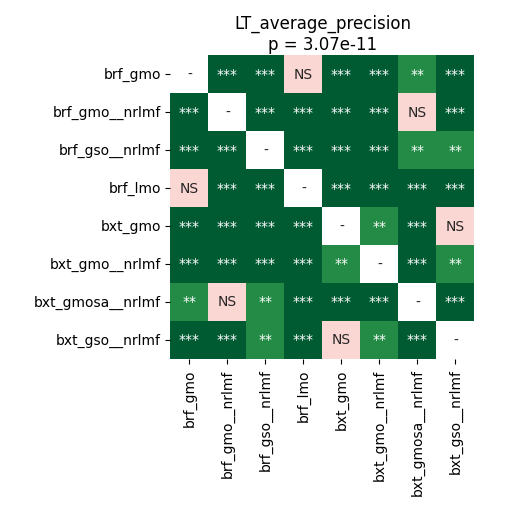

Values plotted in this chart, from the file beside it:
	brf_gmo	brf_gmo__nrlmf	brf_gso__nrlmf	brf_lmo	bxt_gmo	bxt_gmo__nrlmf	bxt_gmosa__nrlmf	bxt_gso__nrlmf
brf_gmo	1.0	0.0002513	5.6966145833333334e-05	0.9799	5.6966145833333334e-05	5.6966145833333334e-05	0.001017	5.6966145833333334e-05
brf_gmo__nrlmf	0.0002513	1.0	0.0005981	0.0004497	5.6966145833333334e-05	5.6966145833333334e-05	0.9799	5.6966145833333334e-05
brf_gso__nrlmf	5.6966145833333334e-05	0.0005981	1.0	5.6966145833333334e-05	0.0003323	5.6966145833333334e-05	0.001282	0.005776
brf_lmo	0.9799	0.0004497	5.6966145833333334e-05	1.0	5.6966145833333334e-05	5.6966145833333334e-05	5.6966145833333334e-05	5.6966145833333334e-05
bxt_gmo	5.6966145833333334e-05	5.6966145833333334e-05	0.0003323	5.6966145833333334e-05	1.0	0.002043	5.6966145833333334e-05	0.2076
bxt_gmo__nrlmf	5.6966145833333334e-05	5.6966145833333334e-05	5.6966145833333334e-05	5.6966145833333334e-05	0.002043	1.0	5.6966145833333334e-05	0.004878
bxt_gmosa__nrlmf	0.001017	0.9799	0.001282	5.6966145833333334e-05	5.6966145833333334e-05	5.6966145833333334e-05	1.0	0.0001068
bxt_gso__nrlmf	5.6966145833333334e-05	5.6966145833333334e-05	0.005776	5.6966145833333334e-05	0.2076	0.004878	0.0001068	1.0
